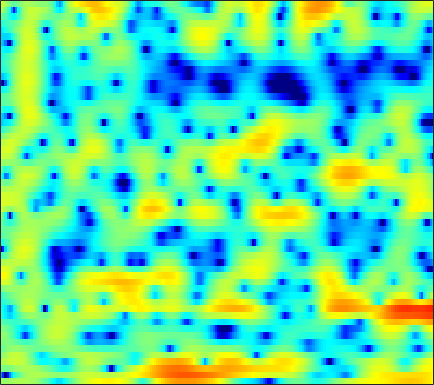

The file beside this chart, header and first rows:
0.92253, 0.99843, 1.1121, 1.241, 1.3385, 1.4665, 1.6066, 1.707, 1.8246, 1.9108, 1.9487, 1.9417, 1.8742, 1.7363, 1.577, 1.2909, 0.92579, 0.5847, 0.024346, -0.64999, -1.4531, -2.1396, -3.139, -4.2457
-10.91, -15.3, -35.26, -16.75, -11.52, -7.484, -4.842, -3.362, -1.832, -0.6654, 0.2324, 0.7567, 1.293, 1.67, 1.864, 2.021, 2.075, 2.055, 1.965, 1.82, 1.636, 1.477, 1.261, 1.057
-0.3, -0.3918, -0.4022, -0.2643, -0.07163, 0.2697, 0.6605, 0.9494, 1.309, 1.604, 1.815, 1.912, 1.95, 1.889, 1.791, 1.589, 1.312, 1.063, 0.6844, 0.2531, -0.2284, -0.6197, -1.194, -1.825
1.648, 2.006, 2.426, 2.778, 2.993, 3.207, 3.321, 3.334, 3.244, 3.017, 2.636, 2.234, 1.529, 0.6201, -0.1994, -1.468, -2.887, -3.964, -5.192, -5.881, -5.924, -5.675, -5.259, -4.994
-0.4901, 0.3901, 1.325, 2.03, 2.427, 2.797, 2.996, 3.034, 2.94, 2.676, 2.231, 1.769, 0.9659, -0.06725, -1.02, -2.541, -4.339, -5.764, -7.333, -7.718, -6.767, -5.685, -4.279, -3.114
-1.444, -0.8581, -0.2284, 0.2382, 0.4889, 0.7047, 0.7976, 0.7998, 0.7237, 0.5767, 0.3732, 0.1927, -0.06972, -0.3428, -0.5474, -0.7944, -0.9873, -1.075, -1.101, -1.025, -0.8484, -0.6631, -0.3764, -0.07469
-0.1149, -0.04332, -0.04585, -0.1596, -0.3225, -0.6445, -1.067, -1.427, -1.939, -2.42, -2.78, -2.925, -2.909, -2.663, -2.359, -1.852, -1.291, -0.8592, -0.3, 0.217, 0.6847, 0.9994, 1.359, 1.642
0.9788, 0.7169, 0.2636, -0.331, -0.8941, -1.838, -3.059, -4.212, -6.196, -8.891, -12.54, -15.22, -14.12, -10.09, -7.567, -4.981, -3.023, -1.847, -0.5661, 0.4577, 1.282, 1.787, 2.329, 2.731
0.3074, -0.05203, -0.5826, -1.187, -1.698, -2.464, -3.368, -4.139, -5.288, -6.516, -7.561, -7.959, -7.64, -6.488, -5.372, -3.851, -2.459, -1.534, -0.4725, 0.4238, 1.171, 1.645, 2.165, 2.572
-1.632, -2.018, -2.503, -2.927, -3.168, -3.365, -3.446, -3.436, -3.349, -3.204, -2.99, -2.775, -2.427, -2.005, -1.663, -1.193, -0.7352, -0.4022, 0.01958, 0.4342, 0.8396, 1.141, 1.537, 1.922
-4.102, -4.855, -6.148, -7.485, -8.05, -7.54, -5.928, -4.524, -2.813, -1.453, -0.4104, 0.1784, 0.72, 1.011, 1.089, 0.9906, 0.6698, 0.3205, -0.2221, -0.6882, -0.8449, -0.6533, -0.02151, 0.8329
-4.955, -5.373, -6.663, -8.803, -10.3, -9.188, -5.74, -3.339, -0.8382, 0.9782, 2.242, 2.89, 3.381, 3.472, 3.267, 2.603, 1.392, 0.006903, -2.814, -7.844, -23.2, -14.44, -5.641, -1.708
-5.042, -4.401, -3.72, -3.139, -2.688, -1.951, -1.096, -0.3858, 0.5365, 1.34, 1.982, 2.315, 2.568, 2.567, 2.386, 1.916, 1.203, 0.5269, -0.4766, -1.413, -1.981, -2.02, -1.591, -0.8721
-4.075, -3.162, -2.189, -1.426, -0.93, -0.3636, 0.1364, 0.4741, 0.8768, 1.221, 1.495, 1.648, 1.759, 1.776, 1.709, 1.518, 1.221, 0.9383, 0.5321, 0.1076, -0.2911, -0.529, -0.7728, -0.9468
-0.4672, 0.03676, 0.5286, 0.8326, 0.964, 1.004, 0.9727, 0.9184, 0.8686, 0.8875, 0.9906, 1.119, 1.308, 1.467, 1.551, 1.553, 1.408, 1.205, 0.7987, 0.2571, -0.4025, -0.9457, -1.759, -2.595
4.076, 4.029, 3.793, 3.334, 2.802, 1.842, 0.5862, -0.4936, -1.884, -2.629, -2.267, -1.463, -0.2321, 0.7912, 1.333, 1.747, 1.813, 1.645, 1.131, 0.3075, -0.8378, -1.952, -3.756, -6.026
6.033, 5.781, 5.248, 4.431, 3.579, 2.046, -0.1788, -2.497, -7.108, -12.45, -8.388, -4.814, -1.78, 0.06436, 0.8829, 1.427, 1.467, 1.202, 0.479, -0.6438, -2.163, -3.56, -5.728, -8.344
4.593, 4.473, 4.204, 3.799, 3.397, 2.728, 1.931, 1.311, 0.585, 0.1679, 0.1404, 0.3332, 0.6579, 0.896, 0.9465, 0.7702, 0.2713, -0.321, -1.417, -2.869, -4.666, -6.251, -8.692, -11.45
1.908, 2.015, 2.196, 2.396, 2.535, 2.676, 2.769, 2.798, 2.809, 2.771, 2.698, 2.599, 2.401, 2.058, 1.687, 0.9981, 0.055, -0.8424, -2.29, -4.045, -6.132, -7.913, -10.52, -13.37
-3.166, -2.774, -1.7, -0.3774, 0.5834, 1.709, 2.613, 3.138, 3.647, 3.95, 4.06, 4.011, 3.789, 3.358, 2.881, 2.03, 0.9183, -0.1138, -1.768, -3.773, -6.163, -8.22, -11.38, -14.83
-31.42, -16.03, -7.835, -3.675, -1.567, 0.5088, 1.992, 2.833, 3.646, 4.18, 4.46, 4.519, 4.387, 4.034, 3.615, 2.85, 1.822, 0.8708, -0.6679, -2.551, -4.853, -6.919, -10.28, -14.51
-4.954, -4.539, -3.424, -2.007, -0.9382, 0.3621, 1.446, 2.119, 2.824, 3.331, 3.637, 3.744, 3.711, 3.491, 3.205, 2.658, 1.915, 1.236, 0.1549, -1.104, -2.53, -3.673, -5.249, -6.78
-1.927, -1.725, -1.333, -0.8228, -0.3802, 0.2261, 0.8352, 1.262, 1.778, 2.191, 2.482, 2.615, 2.685, 2.607, 2.463, 2.148, 1.711, 1.31, 0.6807, -0.04123, -0.8293, -1.438, -2.265, -3.055
-1.262, -1.315, -1.337, -1.252, -1.101, -0.7604, -0.2871, 0.1151, 0.6605, 1.145, 1.54, 1.752, 1.926, 1.979, 1.941, 1.806, 1.591, 1.38, 1.059, 0.6914, 0.2916, -0.03375, -0.4681, -0.9215
-1.136, -1.855, -2.959, -3.915, -4.236, -3.792, -2.649, -1.663, -0.4839, 0.4402, 1.087, 1.396, 1.593, 1.637, 1.586, 1.47, 1.336, 1.236, 1.125, 1.04, 0.9588, 0.8812, 0.7678, 0.6023
0.3797, -1.141, -4.337, -10.41, -22.51, -11.21, -4.801, -2.221, -0.0909, 1.127, 1.663, 1.744, 1.496, 0.9454, 0.4547, -0.1403, -0.4862, -0.4935, -0.2712, 0.09812, 0.4827, 0.7614, 1.043, 1.276
3.448, 2.852, 1.9, 0.9932, 0.6084, 0.7441, 1.34, 1.854, 2.356, 2.466, 2.078, 1.4, -0.05176, -2.358, -4.779, -8.915, -11.15, -9.298, -6.363, -4.48, -3.374, -2.843, -2.285, -1.687
4.086, 4.068, 3.948, 3.792, 3.687, 3.562, 3.44, 3.313, 3.009, 2.458, 1.606, 0.6833, -1.001, -3.245, -5.327, -8.241, -9.884, -9.664, -8.85, -8.563, -9.191, -10.35, -12.13, -12.16
3.432, 3.529, 3.583, 3.601, 3.587, 3.504, 3.382, 3.228, 2.919, 2.453, 1.807, 1.19, 0.1853, -0.9598, -1.874, -3.114, -4.268, -5.105, -6.251, -7.636, -9.489, -11.35, -14.08, -14.46
2.146, 2.136, 2.151, 2.217, 2.304, 2.451, 2.587, 2.648, 2.651, 2.543, 2.266, 1.979, 1.462, 0.8176, 0.2519, -0.5821, -1.509, -2.246, -3.281, -4.377, -5.448, -6.147, -6.846, -7.053
-0.06797, -0.5416, -0.9029, -0.7889, -0.3793, 0.4462, 1.285, 1.849, 2.432, 2.799, 2.967, 2.96, 2.8, 2.461, 2.11, 1.521, 0.795, 0.1619, -0.8028, -1.886, -3.074, -3.966, -5.137, -6.123
-3.502, -6.378, -11.92, -10.86, -6.561, -2.665, -0.1858, 1.109, 2.316, 3.068, 3.527, 3.69, 3.737, 3.611, 3.419, 3.024, 2.475, 1.929, 1.016, -0.158, -1.706, -3.216, -5.935, -10.09
-1.611, -2.916, -4.224, -4.126, -3.105, -1.397, 0.01577, 0.812, 1.538, 1.948, 2.143, 2.213, 2.234, 2.236, 2.196, 2.075, 1.85, 1.587, 1.089, 0.3668, -0.617, -1.559, -3.009, -4.554
1.459, 1.255, 1.016, 0.9107, 0.8797, 0.839, 0.7349, 0.5017, -0.01477, -0.6926, -1.496, -1.955, -2.252, -2.053, -1.683, -1.109, -0.6485, -0.3927, -0.2297, -0.2331, -0.3346, -0.4781, -0.6534, -0.7898
3.152, 3.229, 3.195, 3.031, 2.798, 2.268, 1.437, 0.5513, -1.121, -3.626, -7.405, -11.6, -15.1, -10.07, -7.117, -4.667, -3.212, -2.527, -1.935, -1.514, -1.151, -0.8529, -0.4789, -0.07331
3.466, 3.777, 4.027, 4.03, 3.885, 3.466, 2.712, 1.926, 0.4989, -1.405, -3.669, -5.316, -6.465, -6.043, -5.316, -4.636, -4.456, -4.641, -5.03, -5.163, -4.658, -3.871, -2.631, -1.48
2.1, 2.666, 3.241, 3.603, 3.727, 3.718, 3.501, 3.19, 2.613, 1.888, 1.085, 0.4538, -0.3271, -1.105, -1.777, -2.932, -4.733, -6.769, -11.37, -23.62, -15.77, -9.943, -5.879, -3.544
-0.7116, 0.03367, 0.8705, 1.586, 2.022, 2.461, 2.773, 2.908, 2.968, 2.881, 2.652, 2.39, 1.915, 1.264, 0.6377, -0.4025, -1.716, -2.859, -4.411, -5.451, -5.468, -4.886, -3.886, -3.062
-4.722, -3.76, -2.653, -1.693, -1.003, -0.107, 0.7436, 1.35, 2.045, 2.576, 2.913, 3.045, 3.025, 2.803, 2.519, 1.983, 1.331, 0.7861, 0.07216, -0.5728, -1.073, -1.386, -1.724, -2.095
-8.465, -7.622, -7.023, -6.58, -5.958, -4.455, -2.559, -1.104, 0.5803, 1.92, 2.901, 3.417, 3.825, 3.957, 3.888, 3.601, 3.145, 2.697, 2.014, 1.234, 0.4147, -0.2573, -1.181, -2.158
-7.843, -8.558, -10.88, -16.87, -33.43, -12.64, -6.109, -3.082, -0.2397, 1.761, 3.144, 3.858, 4.463, 4.707, 4.686, 4.403, 3.85, 3.289, 2.351, 1.239, -0.01696, -1.006, -2.349, -3.666
-3.947, -4.423, -5.138, -5.562, -5.357, -4.082, -2.163, -0.6612, 1.126, 2.571, 3.633, 4.195, 4.63, 4.729, 4.585, 4.111, 3.299, 2.47, 1.064, -0.689, -2.803, -4.545, -6.901, -8.726
-1.565, -1.635, -1.579, -1.305, -0.9223, -0.21, 0.6888, 1.399, 2.332, 3.131, 3.751, 4.057, 4.231, 4.118, 3.828, 3.156, 2.143, 1.125, -0.6193, -2.897, -5.914, -8.903, -14.9, -30.18
-1.945, -1.901, -1.593, -1.044, -0.5006, 0.3237, 1.198, 1.834, 2.608, 3.241, 3.694, 3.89, 3.946, 3.738, 3.404, 2.698, 1.696, 0.7442, -0.8136, -2.684, -4.821, -6.515, -8.66, -10.18
-5.567, -5.619, -4.868, -3.453, -2.25, -0.6771, 0.7173, 1.629, 2.628, 3.393, 3.903, 4.125, 4.195, 4.007, 3.696, 3.054, 2.145, 1.297, -0.02824, -1.564, -3.229, -4.529, -6.189, -7.617
-16.76, -25.5, -13.46, -7.479, -4.618, -1.841, 0.2136, 1.417, 2.67, 3.58, 4.189, 4.459, 4.579, 4.437, 4.157, 3.564, 2.713, 1.906, 0.6107, -0.9464, -2.782, -4.367, -6.783, -9.651
-8.278, -8.252, -6.998, -4.913, -3.286, -1.299, 0.3742, 1.42, 2.559, 3.409, 3.994, 4.257, 4.387, 4.265, 4.008, 3.446, 2.642, 1.877, 0.6252, -0.8861, -2.704, -4.298, -6.835, -9.993
-5.034, -4.509, -3.619, -2.539, -1.656, -0.466, 0.6634, 1.431, 2.32, 3.023, 3.518, 3.75, 3.861, 3.739, 3.497, 2.965, 2.206, 1.491, 0.358, -0.9581, -2.421, -3.575, -5.136, -6.576
-4.664, -3.936, -2.982, -2.027, -1.289, -0.3143, 0.6524, 1.33, 2.147, 2.83, 3.329, 3.574, 3.705, 3.603, 3.37, 2.846, 2.078, 1.343, 0.1831, -1.167, -2.639, -3.735, -5.083, -6.115
-4.935, -4.334, -3.583, -2.796, -2.118, -1.109, -0.005503, 0.8387, 1.885, 2.786, 3.477, 3.84, 4.091, 4.071, 3.864, 3.337, 2.507, 1.687, 0.3039, -1.444, -3.586, -5.489, -8.339, -10.76
-5.95, -6.121, -6.489, -6.572, -6.123, -4.581, -2.52, -0.9503, 0.8848, 2.356, 3.454, 4.023, 4.474, 4.571, 4.419, 3.927, 3.104, 2.274, 0.8601, -0.9423, -3.23, -5.413, -9.192, -13.79
-7.71, -8.86, -11.76, -18.89, -32.42, -12.33, -6.208, -3.284, -0.4608, 1.525, 2.902, 3.606, 4.151, 4.286, 4.147, 3.649, 2.84, 2.034, 0.7685, -0.6156, -2.011, -2.969, -3.917, -4.316
-7.767, -7.697, -7.749, -7.67, -7.128, -5.468, -3.33, -1.739, 0.1579, 1.659, 2.775, 3.359, 3.774, 3.807, 3.567, 2.889, 1.811, 0.7468, -0.9877, -2.877, -4.486, -5.098, -4.913, -3.911
-7.384, -6.061, -4.778, -3.747, -3.006, -1.97, -0.8431, 0.001416, 1.101, 2.09, 2.872, 3.285, 3.586, 3.539, 3.238, 2.456, 1.126, -0.2818, -2.924, -7.088, -15.47, -30.61, -11.27, -6.108
-4.698, -3.974, -3.297, -2.808, -2.498, -2.06, -1.445, -0.8366, 0.09339, 1.081, 1.944, 2.453, 2.91, 3.036, 2.914, 2.444, 1.594, 0.6973, -0.7753, -2.462, -3.878, -4.339, -3.983, -2.956
-1.3, -1.627, -2.301, -3.353, -4.361, -5.673, -6.051, -5.163, -3.164, -1.156, 0.4977, 1.452, 2.321, 2.812, 2.962, 2.887, 2.585, 2.224, 1.607, 0.9429, 0.3251, -0.05849, -0.4657, -0.7533
1.705, 0.9124, -0.54, -2.712, -5.133, -10.31, -16.76, -11.01, -5.192, -1.838, 0.3048, 1.395, 2.36, 2.922, 3.115, 3.156, 3.017, 2.841, 2.519, 2.128, 1.63, 1.159, 0.3745, -0.6991
3.366, 2.725, 1.715, 0.5783, -0.2745, -1.246, -1.627, -1.414, -0.6499, 0.2713, 1.035, 1.415, 1.677, 1.64, 1.473, 1.167, 0.8316, 0.6427, 0.5289, 0.4795, 0.3854, 0.1885, -0.3275, -1.303
